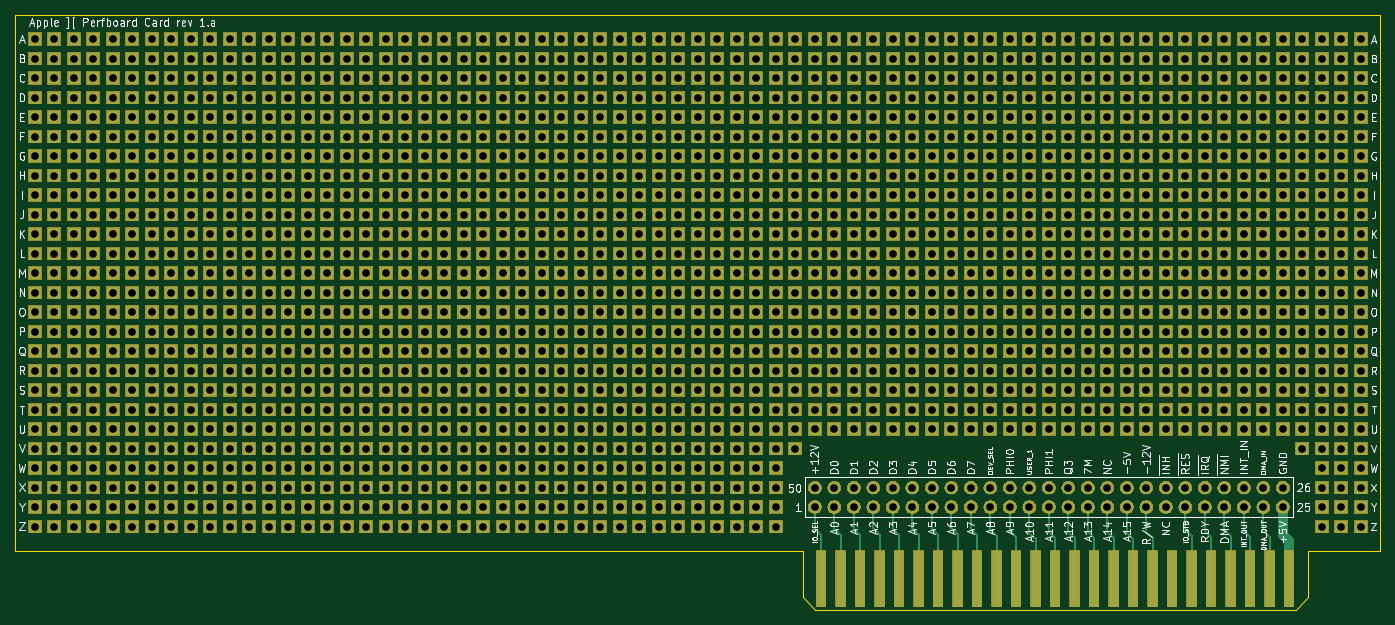
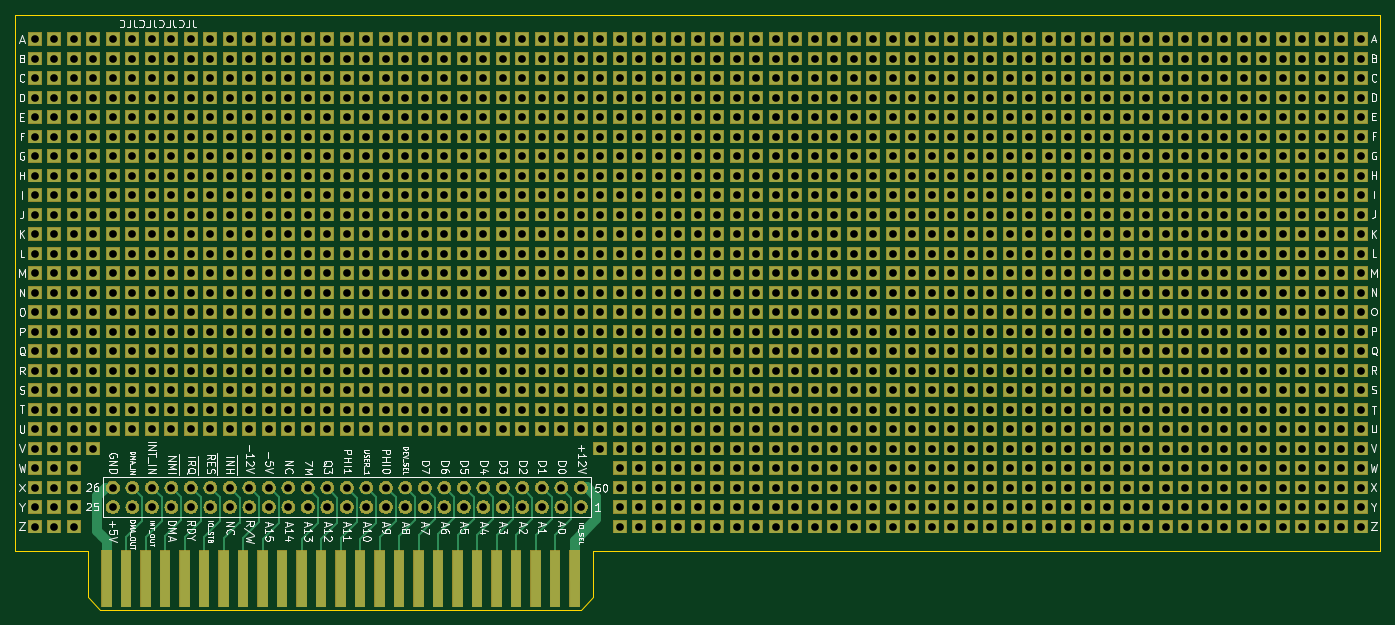
Circuit board: 8 layer files. Board 177.8 x 77.5 mm.
- bottom_copper: AppleIIPerfBoardCard-B_Cu.gbl (51361 bytes)
- bottom_mask: AppleIIPerfBoardCard-B_Mask.gbs (342813 bytes)
- bottom_silk: AppleIIPerfBoardCard-B_SilkS.gbo (97803 bytes)
- outline: AppleIIPerfBoardCard-Edge_Cuts.gm1 (1005 bytes)
- top_copper: AppleIIPerfBoardCard-F_Cu.gtl (50056 bytes)
- top_mask: AppleIIPerfBoardCard-F_Mask.gts (342813 bytes)
- top_silk: AppleIIPerfBoardCard-F_SilkS.gto (101967 bytes)
- drill: AppleIIPerfBoardCard-PTH.drl (23996 bytes)

=== bottom_copper: AppleIIPerfBoardCard-B_Cu.gbl (51361 bytes, source omitted) ===
=== bottom_mask: AppleIIPerfBoardCard-B_Mask.gbs (342813 bytes, source omitted) ===
=== bottom_silk: AppleIIPerfBoardCard-B_SilkS.gbo (97803 bytes, source omitted) ===
=== outline: AppleIIPerfBoardCard-Edge_Cuts.gm1 ===
G04 #@! TF.GenerationSoftware,KiCad,Pcbnew,(5.1.2)-1*
G04 #@! TF.CreationDate,2019-09-16T11:06:18-07:00*
G04 #@! TF.ProjectId,AppleIIPerfBoardCard,4170706c-6549-4495-9065-7266426f6172,rev?*
G04 #@! TF.SameCoordinates,Original*
G04 #@! TF.FileFunction,Profile,NP*
%FSLAX46Y46*%
G04 Gerber Fmt 4.6, Leading zero omitted, Abs format (unit mm)*
G04 Created by KiCad (PCBNEW (5.1.2)-1) date 2019-09-16 11:06:18*
%MOMM*%
%LPD*%
G04 APERTURE LIST*
%ADD10C,0.050000*%
G04 APERTURE END LIST*
D10*
X54991000Y-130147060D02*
X157534610Y-130147060D01*
X232791000Y-130147060D02*
X223315530Y-130147060D01*
X223323150Y-136210040D02*
X223315530Y-130147060D01*
X221738190Y-137792460D02*
X223323150Y-136210040D01*
X159104330Y-137792460D02*
X221738190Y-137792460D01*
X157534610Y-136210040D02*
X159104330Y-137792460D01*
X157534610Y-130147060D02*
X157534610Y-136210040D01*
X54991000Y-60297060D02*
X54991000Y-130147060D01*
X232791000Y-60297060D02*
X54991000Y-60297060D01*
X232791000Y-130147060D02*
X232791000Y-60297060D01*
M02*

=== top_copper: AppleIIPerfBoardCard-F_Cu.gtl (50056 bytes, source omitted) ===
=== top_mask: AppleIIPerfBoardCard-F_Mask.gts (342813 bytes, source omitted) ===
=== top_silk: AppleIIPerfBoardCard-F_SilkS.gto (101967 bytes, source omitted) ===
=== drill: AppleIIPerfBoardCard-PTH.drl (23996 bytes, source omitted) ===
